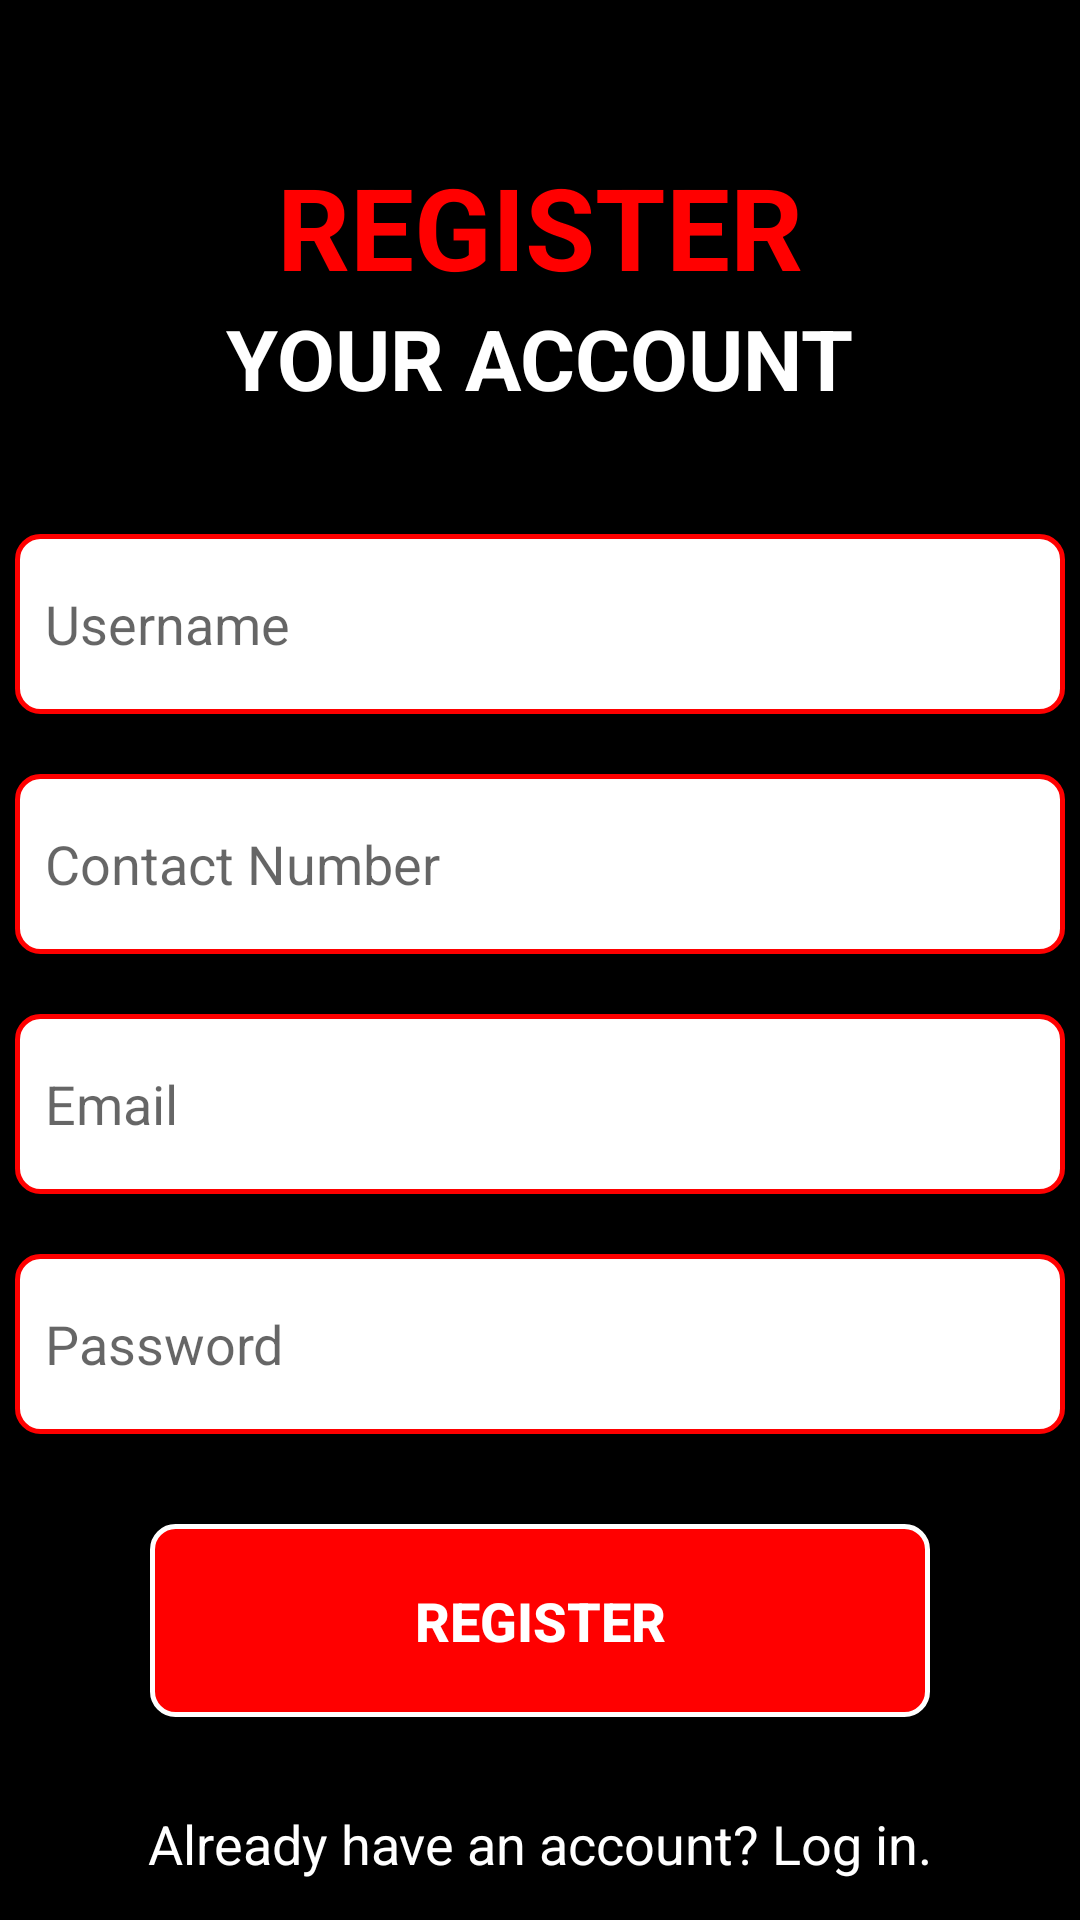

Android layout source for this screen:
<!-- AndroidManifest.xml: application theme Theme.TrainerCompanionApp2 -->
<!-- res/layout/activity_register.xml -->
<?xml version="1.0" encoding="utf-8"?>
<LinearLayout xmlns:android="http://schemas.android.com/apk/res/android"
    xmlns:app="http://schemas.android.com/apk/res-auto"
    xmlns:tools="http://schemas.android.com/tools"
    android:id="@+id/main"
    android:layout_width="match_parent"
    android:layout_height="match_parent"
    tools:context=".Register"
    android:orientation="vertical"
    android:background="@color/black">

   <TextView
       android:layout_width="wrap_content"
       android:layout_height="wrap_content"
       android:text="REGISTER"
       android:textColor="@color/red"
       android:textStyle="bold"
       android:textSize="38sp"
       android:layout_gravity="center"
       android:layout_marginTop="50dp"/>

    <TextView
        android:layout_width="wrap_content"
        android:layout_height="wrap_content"
        android:text="YOUR ACCOUNT"
        android:textColor="@color/white"
        android:textStyle="bold"
        android:textSize="28sp"
        android:layout_gravity="center"/>


    <EditText
        android:id="@+id/name"
        android:layout_width="350dp"
        android:layout_height="60dp"
        android:inputType="textPersonName"
        android:background="@drawable/border1"
        android:layout_gravity="center"
        android:layout_marginTop="40dp"
        android:hint="Username"
        android:paddingLeft="10dp"/>


 <EditText
     android:id="@+id/contact"
     android:layout_width="350dp"
     android:layout_height="60dp"
     android:inputType="textPersonName"
     android:background="@drawable/border1"
     android:layout_gravity="center"
     android:layout_marginTop="20dp"
     android:hint="Contact Number"
     android:paddingLeft="10dp"/>

    <EditText
        android:id="@+id/email"
        android:layout_width="350dp"
        android:layout_height="60dp"
        android:inputType="textEmailAddress"
        android:background="@drawable/border1"
        android:layout_gravity="center"
        android:layout_marginTop="20dp"
        android:hint="Email"
        android:paddingLeft="10dp"/>

    <EditText
        android:id="@+id/password"
        android:layout_width="350dp"
        android:layout_height="60dp"
        android:inputType="textPassword"
        android:background="@drawable/border1"
        android:layout_gravity="center"
        android:layout_marginTop="20dp"
        android:hint="Password"
        android:paddingLeft="10dp"/>


    <Button
        android:id="@+id/register"
        android:layout_width="match_parent"
        android:layout_height="wrap_content"
        android:layout_gravity="center"
        android:layout_marginTop="30dp"
        android:layout_marginLeft="50dp"
        android:layout_marginRight="50dp"
        android:background="@drawable/add_clickable_effect"
        android:text="Register"
        android:textSize="18sp"
        android:textStyle="bold"
        android:textColor="@color/white"
        android:paddingTop="20dp"
        android:paddingBottom="20dp"
        android:paddingLeft="10dp"
        android:paddingRight="10dp"/>

 <TextView
     android:id="@+id/logredirect"
     android:layout_width="wrap_content"
     android:layout_height="wrap_content"
     android:text="Already have an account? Log in."
     android:layout_gravity="center"
     android:layout_marginTop="30dp"
     android:textSize="18sp"
     android:textColor="@color/white"
     />












</LinearLayout>
<!-- resources referenced by this layout -->
<resources>
  <color name="black">#FF000000</color>
  <color name="red">#FF0000</color>
  <color name="white">#FFFFFFFF</color>
  <!-- drawable add_clickable_effect (drawable) -->
  <?xml version="1.0" encoding="utf-8"?>
  <layer-list xmlns:android="http://schemas.android.com/apk/res/android">
  
      <item android:drawable="@drawable/border2"/>
  
      <item android:drawable="@drawable/add_ripple_effect"/>
  
  
  </layer-list>
  <!-- drawable border1 (drawable) -->
  <?xml version="1.0" encoding="utf-8"?>
  <shape
      xmlns:android="http://schemas.android.com/apk/res/android"
      android:shape="rectangle">
  
      <stroke
          android:width="1.5dp"
          android:color="@color/red"
      />
  
      <solid
          android:color="@color/white"
          />
  
      <corners
          android:radius="7.5dp"
          />
  
  </shape>
  <style name="Theme.TrainerCompanionApp2" parent="Base.Theme.TrainerCompanionApp2" />
  <!-- drawable border2 (drawable) -->
  <?xml version="1.0" encoding="utf-8"?>
  <shape xmlns:android="http://schemas.android.com/apk/res/android"
      android:shape="rectangle">
  
      <stroke
          android:width="1.5dp"
          android:color="@color/white"
          />
  
      <solid
          android:color="@color/red"
          />
  
      <corners
          android:radius="7.5dp"
          />
  
  </shape>
  <!-- drawable add_ripple_effect (drawable) -->
  <?xml version="1.0" encoding="utf-8"?>
  <ripple xmlns:android="http://schemas.android.com/apk/res/android"
      android:color="@color/white">
      <item android:id="@android:id/mask">
          <color android:color="#000000" />
      </item>
  
  </ripple>
  <style name="Base.Theme.TrainerCompanionApp2" parent="Theme.AppCompat.DayNight.NoActionBar">
          
          
      </style>
</resources>
